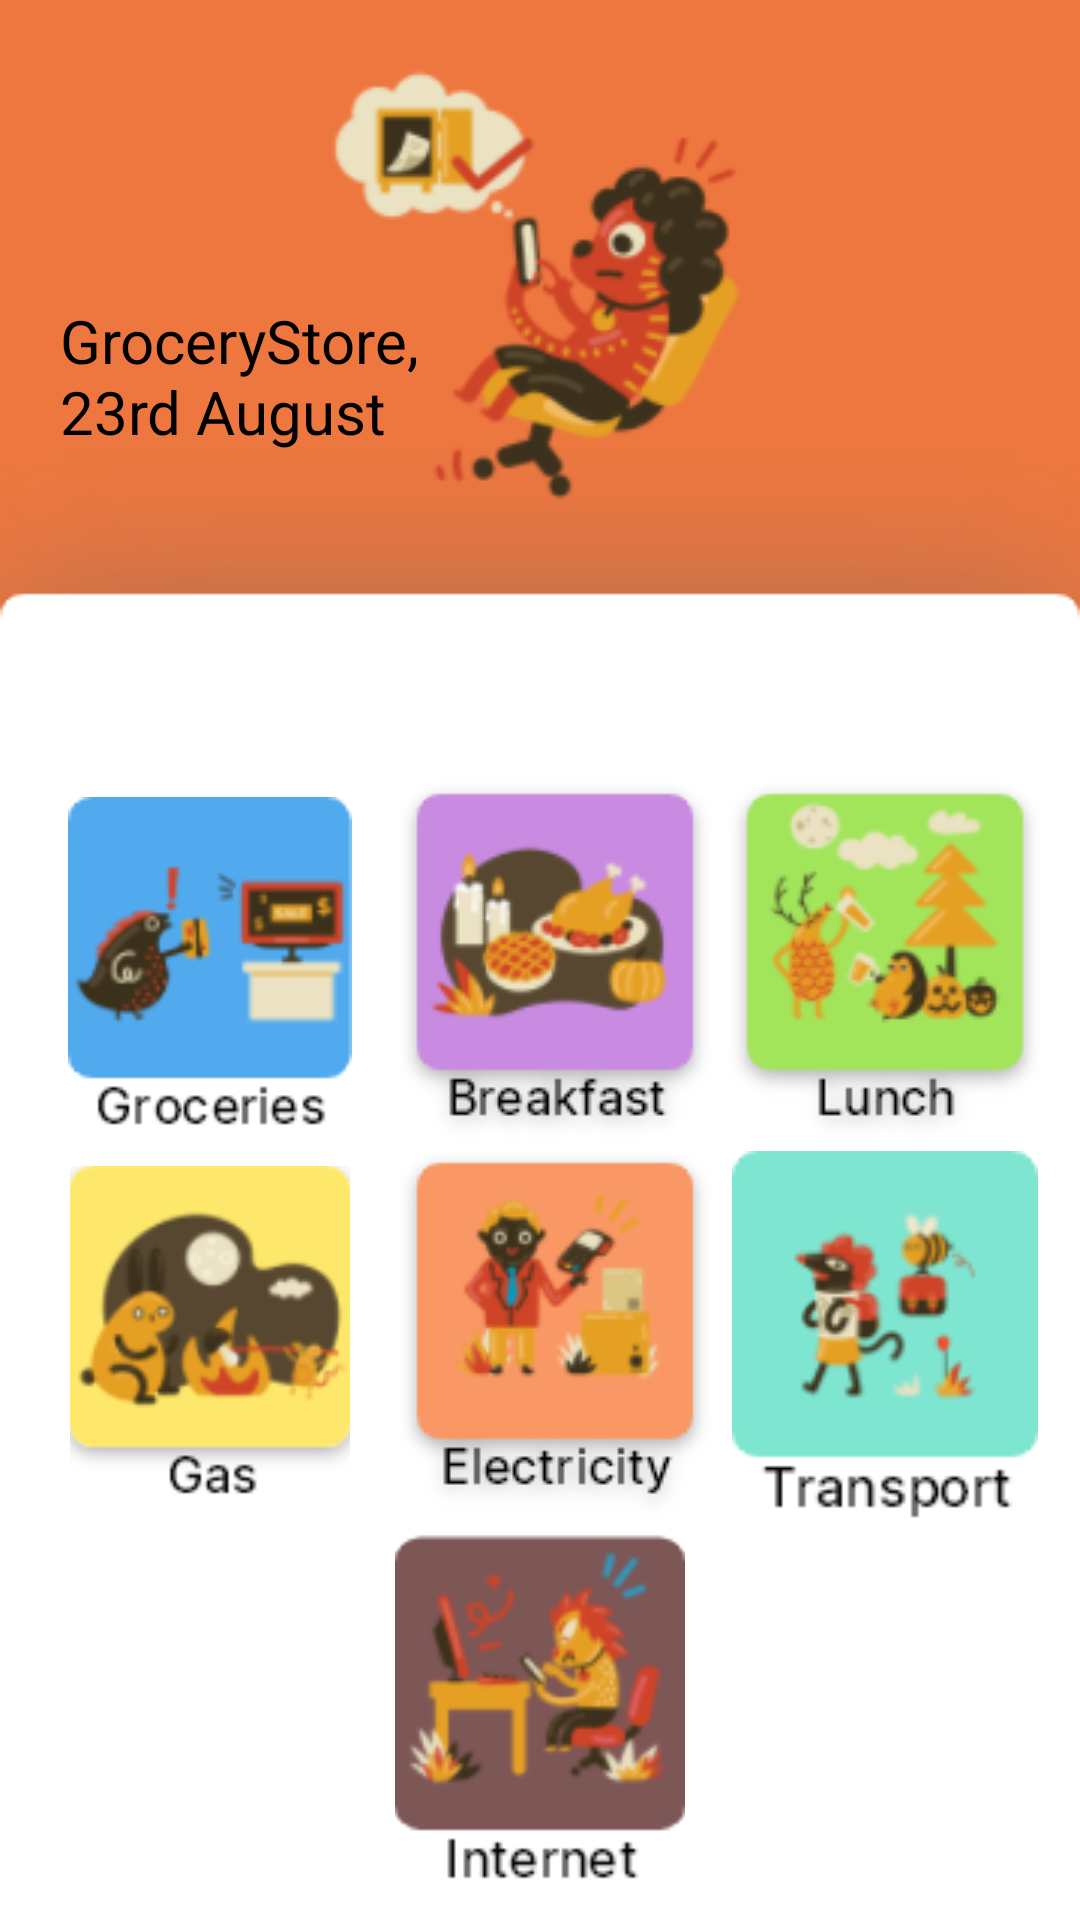

Reconstruct the res/layout file that produces this screen, plus the resources it refers to.
<!-- AndroidManifest.xml: application theme Theme.Design.Light.NoActionBar -->
<!-- res/layout/fragment_necessity.xml -->
<?xml version="1.0" encoding="utf-8"?>
<FrameLayout xmlns:android="http://schemas.android.com/apk/res/android"
    xmlns:tools="http://schemas.android.com/tools"
    android:layout_width="match_parent"
    android:layout_height="match_parent"
    tools:context=".insertScreen.NecessityFragment">
    <RelativeLayout
        android:layout_width="match_parent"
        android:layout_height="match_parent"
        android:background="@drawable/detail_outcome_screen">
        <TextView
            android:id="@+id/tv_date_necessity"
            android:layout_width="150dp"
            android:layout_height="wrap_content"
            android:layout_marginLeft="20dp"
            android:layout_marginTop="100dp"
            android:lines="2"
            android:text="GroceryStore, 23rd August 2020"
            android:textColor="@color/black"
            android:textSize="20sp" />
        <LinearLayout
            android:layout_width="match_parent"
            android:layout_height="match_parent"
            android:orientation="vertical"
            android:weightSum="3"
            android:padding="10dp"
            android:layout_below="@id/tv_date_necessity"
            android:layout_marginTop="50dp">
            <LinearLayout
                android:layout_width="match_parent"
                android:layout_height="0dp"
                android:layout_weight="1"
                android:layout_marginTop="50dp"
                android:orientation="horizontal"
                android:weightSum="3">
                <ImageView
                    android:layout_width="0dp"
                    android:layout_weight="1"
                    android:layout_height="match_parent"
                    android:src="@drawable/groceries"
                    android:id="@+id/tag_groceries"
                    android:layout_margin="5dp"/>
                <ImageView
                    android:layout_width="0dp"
                    android:layout_weight="1"
                    android:layout_height="match_parent"
                    android:src="@drawable/breakfast"
                    android:id="@+id/tag_breakfast"/>
                <ImageView
                    android:layout_width="0dp"
                    android:layout_weight="1"
                    android:layout_height="match_parent"
                    android:src="@drawable/lunch"
                    android:id="@+id/tag_lunch"/>
            </LinearLayout>
            <LinearLayout
                android:layout_width="match_parent"
                android:layout_height="0dp"
                android:layout_weight="1"
                android:orientation="horizontal"
                android:weightSum="3">
                <ImageView
                    android:layout_width="0dp"
                    android:layout_weight="1"
                    android:layout_margin="5dp"
                    android:layout_height="match_parent"
                    android:src="@drawable/gas"
                    android:id="@+id/tag_gas"/>
                <ImageView
                    android:layout_width="0dp"
                    android:layout_weight="1"
                    android:layout_height="match_parent"
                    android:src="@drawable/electricity"
                    android:id="@+id/tag_electricity"/>
                <ImageView
                    android:layout_width="0dp"
                    android:layout_weight="1"
                    android:layout_height="match_parent"
                    android:src="@drawable/transport"
                    android:id="@+id/tag_transport"/>
            </LinearLayout>
            <LinearLayout
                android:layout_width="match_parent"
                android:layout_height="0dp"
                android:layout_weight="1"
                android:orientation="vertical">
                <ImageView
                    android:layout_width="100dp"
                    android:layout_height="match_parent"
                    android:src="@drawable/internet"
                    android:layout_gravity="center_horizontal"
                    android:id="@+id/tag_internet"/>
            </LinearLayout>
        </LinearLayout>
    </RelativeLayout>

</FrameLayout>
<!-- resources referenced by this layout -->
<resources>
  <color name="black">#FF000000</color>
  <!-- drawable breakfast: png bitmap (drawable, 13228 bytes) -->
  <!-- drawable detail_outcome_screen: png bitmap (drawable, 22394 bytes) -->
  <!-- drawable electricity: png bitmap (drawable, 12403 bytes) -->
  <!-- drawable gas: png bitmap (drawable, 8884 bytes) -->
  <!-- drawable groceries: png bitmap (drawable, 5717 bytes) -->
  <!-- drawable internet: png bitmap (drawable, 9216 bytes) -->
  <!-- drawable lunch: png bitmap (drawable, 12993 bytes) -->
  <!-- drawable transport: png bitmap (drawable, 6223 bytes) -->
</resources>
